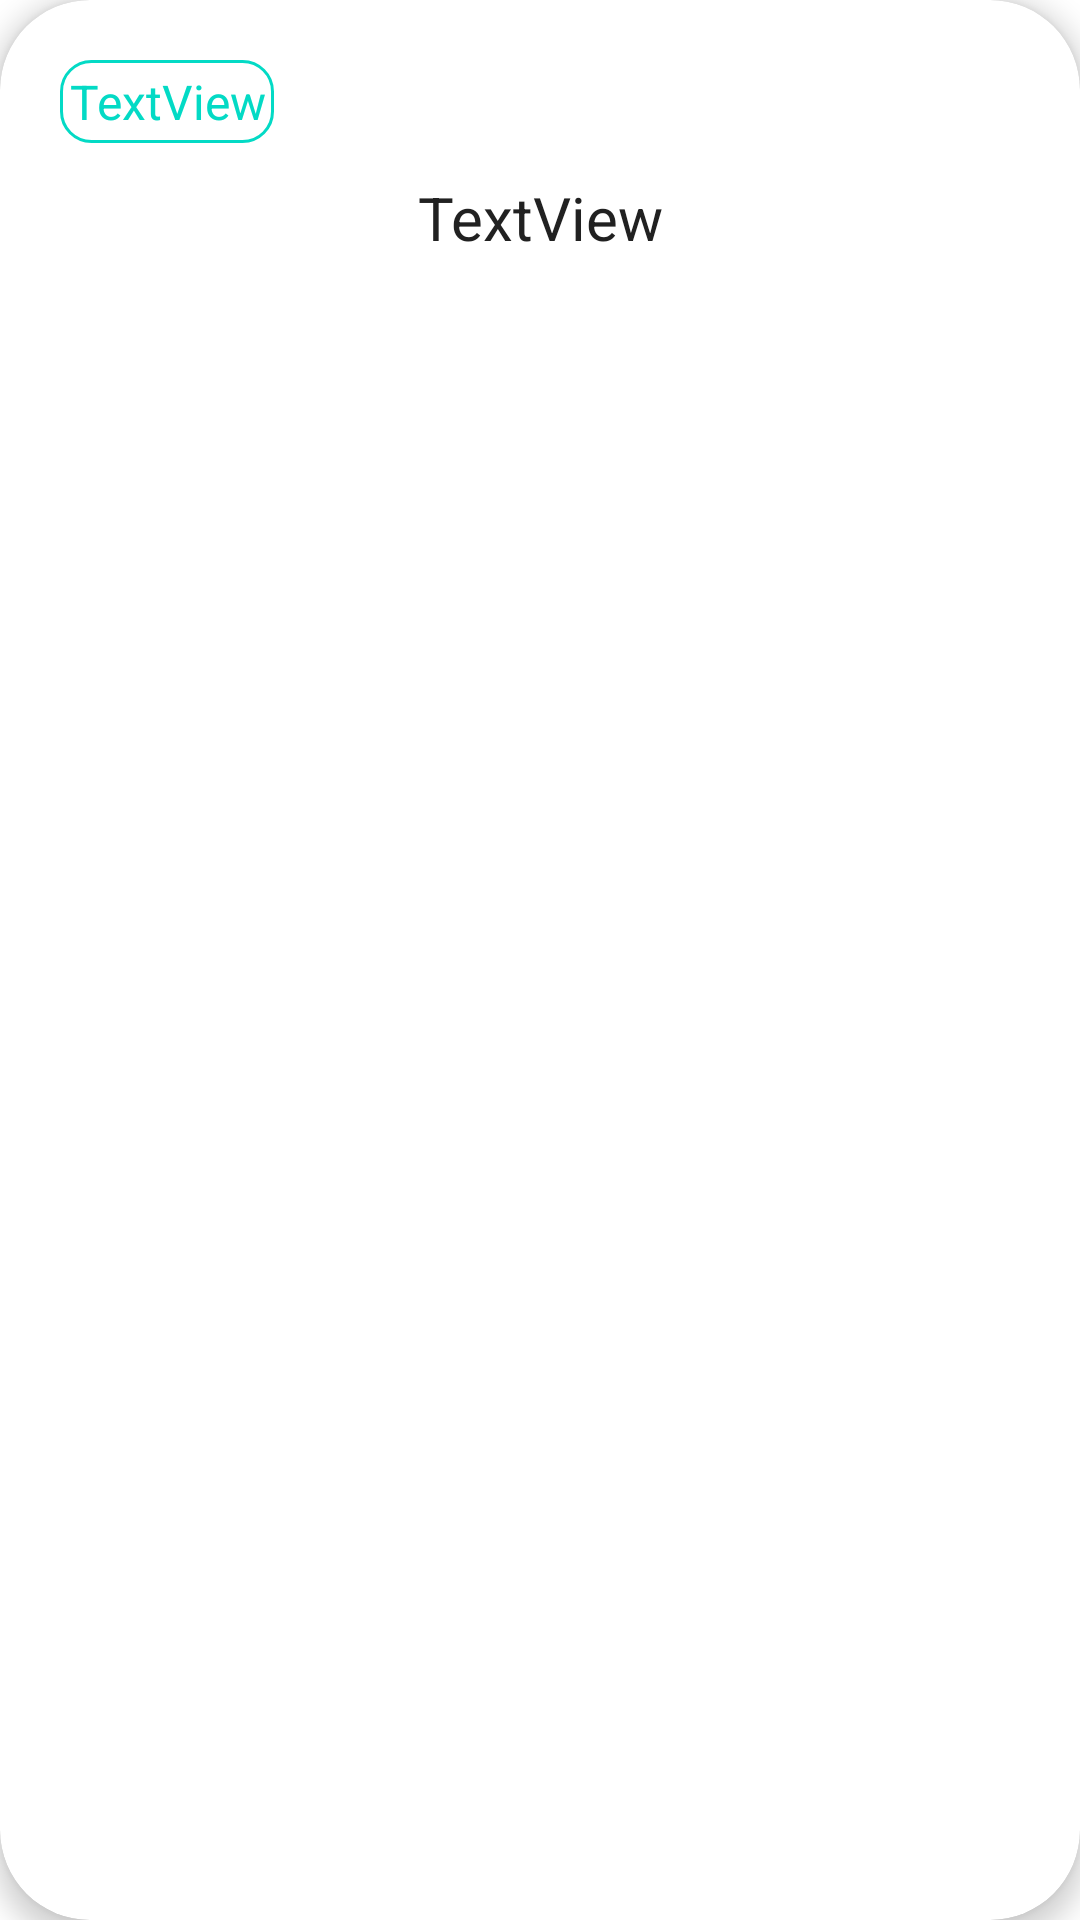

Write the Android layout XML for this screen, with the resource values it uses.
<!-- AndroidManifest.xml: application theme Theme.EasyLearn -->
<!-- res/layout/search_result_item.xml -->
<?xml version="1.0" encoding="utf-8"?>
<androidx.cardview.widget.CardView xmlns:android="http://schemas.android.com/apk/res/android"
    xmlns:app="http://schemas.android.com/apk/res-auto"
    xmlns:tools="http://schemas.android.com/tools"
    android:layout_width="match_parent"
    android:layout_height="wrap_content"
    android:layout_marginHorizontal="10dp"
    android:layout_marginVertical="5dp"
    android:clickable="true"
    android:elevation="6dp"
    android:focusable="true"
    android:foreground="?android:attr/selectableItemBackground"
    app:cardCornerRadius="30dp"
    app:cardElevation="5dp"
    app:contentPadding="15dp">

    <LinearLayout
        android:layout_width="match_parent"
        android:layout_height="wrap_content"
        android:layout_margin="0dp"
        android:minHeight="60dp"
        android:orientation="vertical"
        android:padding="5dp">

        <TextView
            android:id="@+id/searchResultLabel"
            android:layout_width="wrap_content"
            android:layout_height="wrap_content"
            android:layout_weight="1"
            android:background="@drawable/category_background"
            android:gravity="center"
            android:padding="3dp"
            android:text="TextView"
            android:textColor="@color/teal_200"
            android:textSize="16sp"
            app:layout_constraintBottom_toBottomOf="parent"
            app:layout_constraintTop_toTopOf="parent" />

        <TextView
            android:id="@+id/searchResultText"
            android:layout_width="match_parent"
            android:layout_height="wrap_content"
            android:layout_marginTop="10dp"
            android:layout_weight="1"
            android:gravity="center"
            android:minHeight="30dp"
            android:text="TextView"
            android:textColor="@color/grey_900"
            android:textSize="20sp" />

        <androidx.constraintlayout.widget.ConstraintLayout
            android:layout_width="match_parent"
            android:layout_height="wrap_content"
            android:layout_weight="1">

            <ImageButton
                android:id="@+id/starButton"
                android:layout_width="30dp"
                android:layout_height="30dp"
                android:background="@color/white"
                android:scaleType="fitCenter"
                app:layout_constraintBottom_toBottomOf="parent"
                app:layout_constraintEnd_toEndOf="parent"
                app:layout_constraintTop_toTopOf="parent"
                app:srcCompat="@drawable/heart_blank" />

        </androidx.constraintlayout.widget.ConstraintLayout>
    </LinearLayout>
</androidx.cardview.widget.CardView>
<!-- resources referenced by this layout -->
<resources>
  <color name="grey_900">#212121</color>
  <color name="teal_200">#FF03DAC5</color>
  <color name="white">#FFFFFFFF</color>
  <!-- drawable category_background (drawable) -->
  <?xml version="1.0" encoding="utf-8"?>
  <shape xmlns:android="http://schemas.android.com/apk/res/android">
      <solid android:color="@color/white" />
      <stroke android:width="1dp" android:color="#FF03DAC5"/>
      <corners
          android:topLeftRadius="10dp"
          android:topRightRadius="10dp"
          android:bottomRightRadius="10dp"
          android:bottomLeftRadius="10dp" />
      
  </shape>
  <style name="Theme.EasyLearn" parent="Theme.MaterialComponents.DayNight.DarkActionBar">
          
          <item name="colorPrimary">@color/purple_500</item>
          <item name="colorPrimaryVariant">@color/purple_700</item>
          <item name="colorOnPrimary">@color/white</item>
          
          <item name="colorSecondary">@color/teal_200</item>
          <item name="colorSecondaryVariant">@color/teal_700</item>
          <item name="colorOnSecondary">@color/black</item>
          
          <item name="android:statusBarColor" tools:targetApi="l">?attr/colorPrimaryVariant</item>
          
      </style>
  <color name="purple_500">#FF6200EE</color>
  <color name="purple_700">#FF3700B3</color>
  <color name="teal_700">#FF018786</color>
  <color name="black">#FF000000</color>
</resources>
